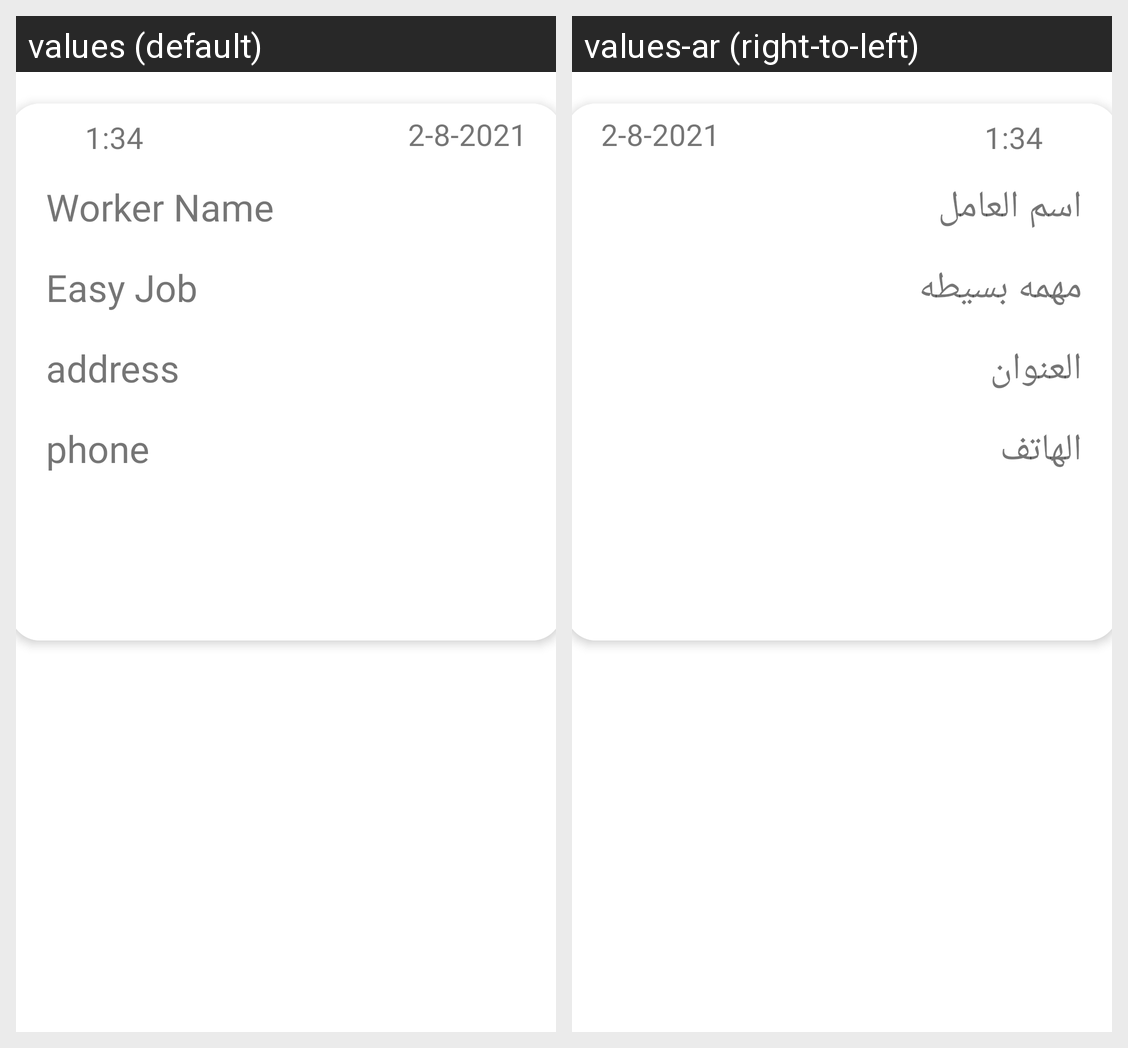

Locale-by-locale string values for the Android screen shown in this grid:
Android screen res/layout/requested_worker_item.xml rendered under 2 locales, left to right: values (default), values-ar (right-to-left). Device: Nexus 5 (rendered at 1080×1920; each locale shown at half size, 540×960, under a caption strip naming it); theme Theme.Fixawy.
Strings drawn on this screen, with the default value and each locale's value (text and hints the layout hard-codes, and strings that could not be matched under every locale, appear in the picture but are not listed):

Worker_name
  values: Worker Name
  values-ar: اسم العامل

easy
  values: Easy Job
  values-ar: مهمه بسيطه

address_w
  values: address
  values-ar: العنوان

phone_w
  values: phone
  values-ar: الهاتف
